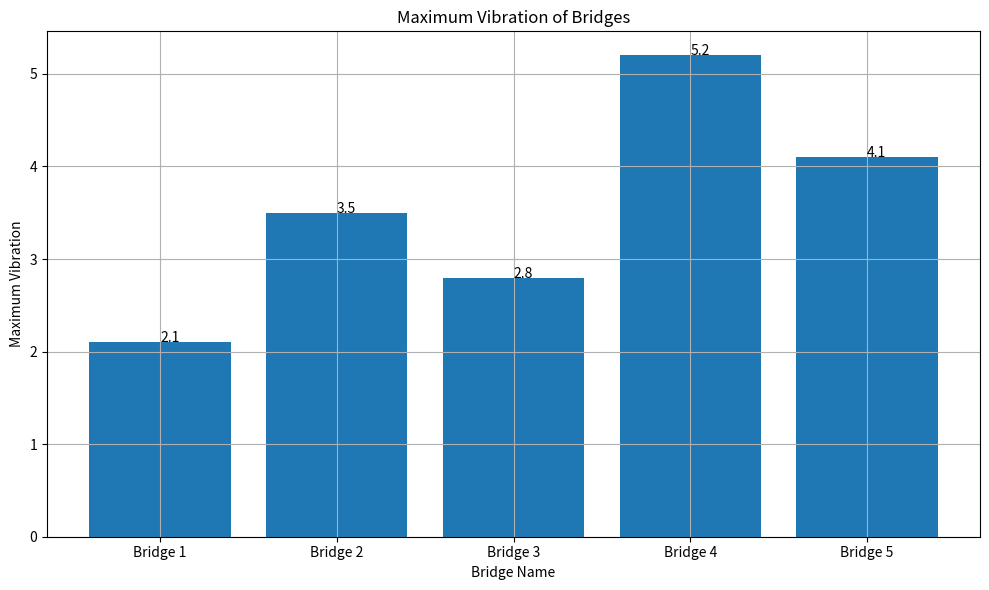

Generate this figure with matplotlib: (Note: this script raises an exception after producing the figure.)
import matplotlib.pyplot as plt
import pandas as pd
df=pd.DataFrame({'Bridge':['Bridge 1', 'Bridge 2', 'Bridge 3', 'Bridge 4', 'Bridge 5'],
'Length':[100, 150, 130, 200, 170],
'Max_Vibration':[2.1, 3.5, 2.8, 5.2, 4.1]})

# -------------------------
# Chart 1: Maximum Vibration
# -------------------------
plt.figure(figsize=(10,6))
plt.bar(df['Bridge'],df['Max_Vibration'])
plt.title('Maximum Vibration of Bridges')
plt.xlabel('Bridge Name')
plt.ylabel('Maximum Vibration')
plt.grid()
for i,value in enumerate(df['Max_Vibration']):
    plt.text(i,value,str(value))
plt.tight_layout()
plt.savefig('Week05-Matplotlib/Bridge Data Visualization/bridge_vibration.png')
plt.show()

# -------------------------
# Chart 2: Bridge Length
# -------------------------
plt.figure(figsize=(10,6))
plt.plot(df['Bridge'], df['Length'], label='Bridge Length')
plt.title('Bridge Length')
plt.xlabel('Bridge Name')
plt.ylabel('Bridge length (m)')
plt.grid()
for i,value in enumerate(df['Length']):
    plt.text(i,value,str(value))
plt.legend()
plt.tight_layout()
plt.savefig('Week05-Matplotlib/Bridge Data Visualization/bridge_Length.png')
plt.show()

# -------------------------
# Chart 3: Bridge Length vs Maximum Vibration
# -------------------------
plt.figure(figsize=(10,6))
plt.scatter(df['Length'], df['Max_Vibration'])
plt.title('Bridge Length vs Maximum Vibration')
plt.xlabel('Bridge Length (m)')
plt.ylabel('Maximum Vibration')
plt.grid()
plt.tight_layout()
plt.savefig('Week05-Matplotlib/Bridge Data Visualization/Bridge Length vs Maximum Vibration.png')
plt.show()
